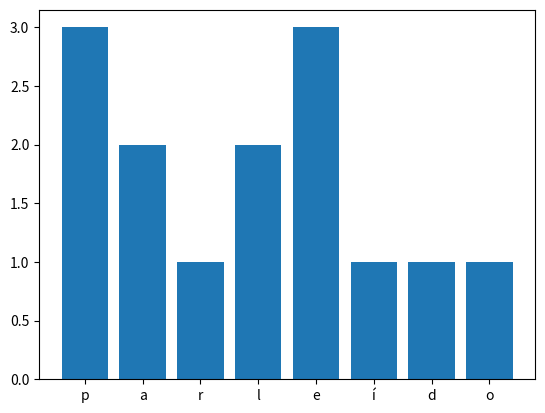

This figure's Python source:
# um dictionary é um tipo especial de lista.
# a função DICT() serve para criar um dictionary vazio
dictionary = dict()
print(dictionary)

#um dictionary simples, com um item
dictionary = {'primeiro':'maçã'}
print(dictionary)

#uma lista equivalente ao dictionary anterior
lista = ['maçã']
lista.append(True)
lista.append(1000)
lista.append(10.0)
lista.append([10, 20, 30])

print(lista)

#em uma lista comum, o indexador é um inteiro sequencial, iniciando de zero
lista_frutas = ['maça', 'banana', 'laranja', 'melancia']
#para acessar um item em uma lista comum, basta usar o seu índice
print(lista_frutas)
print(lista_frutas[1])

#em um dictionary, nós especificamos o indexador
dic_frutas = {'ma':'maça', 'b':'banana', 'l':'laranja', 'me':'melancia'}
print(dic_frutas)
print(dic_frutas['me'])

#dessa forma, o dictionary acaba sendo uma lista onde cada item é componto pelo indexador e pelo valor
#também chamados de chave / valor
dictionary = {'chave':'valor', 'chave2':'valor2', 'chave3':'valor3'}

#para manipular um item em um dictionary basta especificar sua chave. 
#se já existe a chave, o valor pode ser alterado
dic_frutas['me'] = 'melãozinho'
#se não existe a chave, será adicionado o par chave / valor no dictionary
dic_frutas['ca'] = 'cacauê'
print(dic_frutas)
#dá para inserir ou atualizar itens com o método UPDATE
dic_frutas.update({'ca':'caqui'})

#eliminar itens do dictionary
del dic_frutas['me']
dic_frutas.pop('ca')    
novas_frutas = dic_frutas.copy()
novas_frutas.clear()      #elimina todos os elementos

# a ordem em que os valores aparecem no dictionary não importa

# para saber o número de itens de um dictionary
tamanho = len(dic_frutas) #são contados os conjuntos chave / valor
print(tamanho)

#o operador IN procura a variável nas chaves
#é muito rápido por que usa hash table - enquanto as listas simples fazem busca sequencial
var = 'melão' in dic_frutas
print(var)
var = 'me' in dic_frutas
print(var)

#médodos úteis
# VALUES
print(dic_frutas.values())
# KEYS
print(dic_frutas.keys())
# ITEMS

for key, value in dic_frutas.items():
    print('A chave {} está relacionada ao valor {}'.format(key, value))

#para procurar com IN nos valores de um dictionary, precisa extraí-los para outra lista
frutas = list(dic_frutas.values())
var = 'melão' in frutas
print(var)

#pegar o valor de um item a partir de seu índice
print(dic_frutas.get('me', 'não encontrado'))

#contar palavras em um arquivo, em uma lista, em uma string
palavra = 'paralelepípedo'
d = dict()
for letra in palavra:
    if letra not in d:
        d[letra] = 1
    else:
        d[letra] = d[letra] + 1
print(d)

d.clear()
#GET retorna o valor correspondente, ou o valor default (aqui, zero)
for letra in palavra:
    d[letra] = d.get(letra, 0) + 1 

print(d)

import matplotlib.pyplot as plt

plt.bar(d.keys(), d.values())
plt.show()

frase = 'Vamos contar quantas vezes cada letra aparece nessa string'
